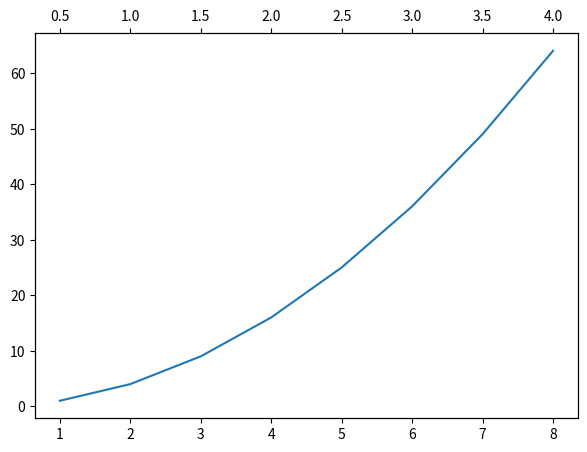

Source code (Python):
# -*- coding: utf-8 -*-
"""
Created on Tue Dec  8 00:52:12 2020

[redacted]
"""


import numpy as np
import matplotlib.pyplot as plt
from matplotlib.ticker import AutoMinorLocator

x = np.array([1,2,3,4,5,6,7,8])
y = x**2
z = x/2

fig, ax = plt.subplots(figsize=(7,5))
ax.plot(x,y)
ax2 = ax.twiny()
ax.set_xticks(x)
ax.set_xticklabels(x)
ax2.set_xlim(ax.get_xlim())
ax2.set_xticks(x)
ax2.set_xticklabels(z)